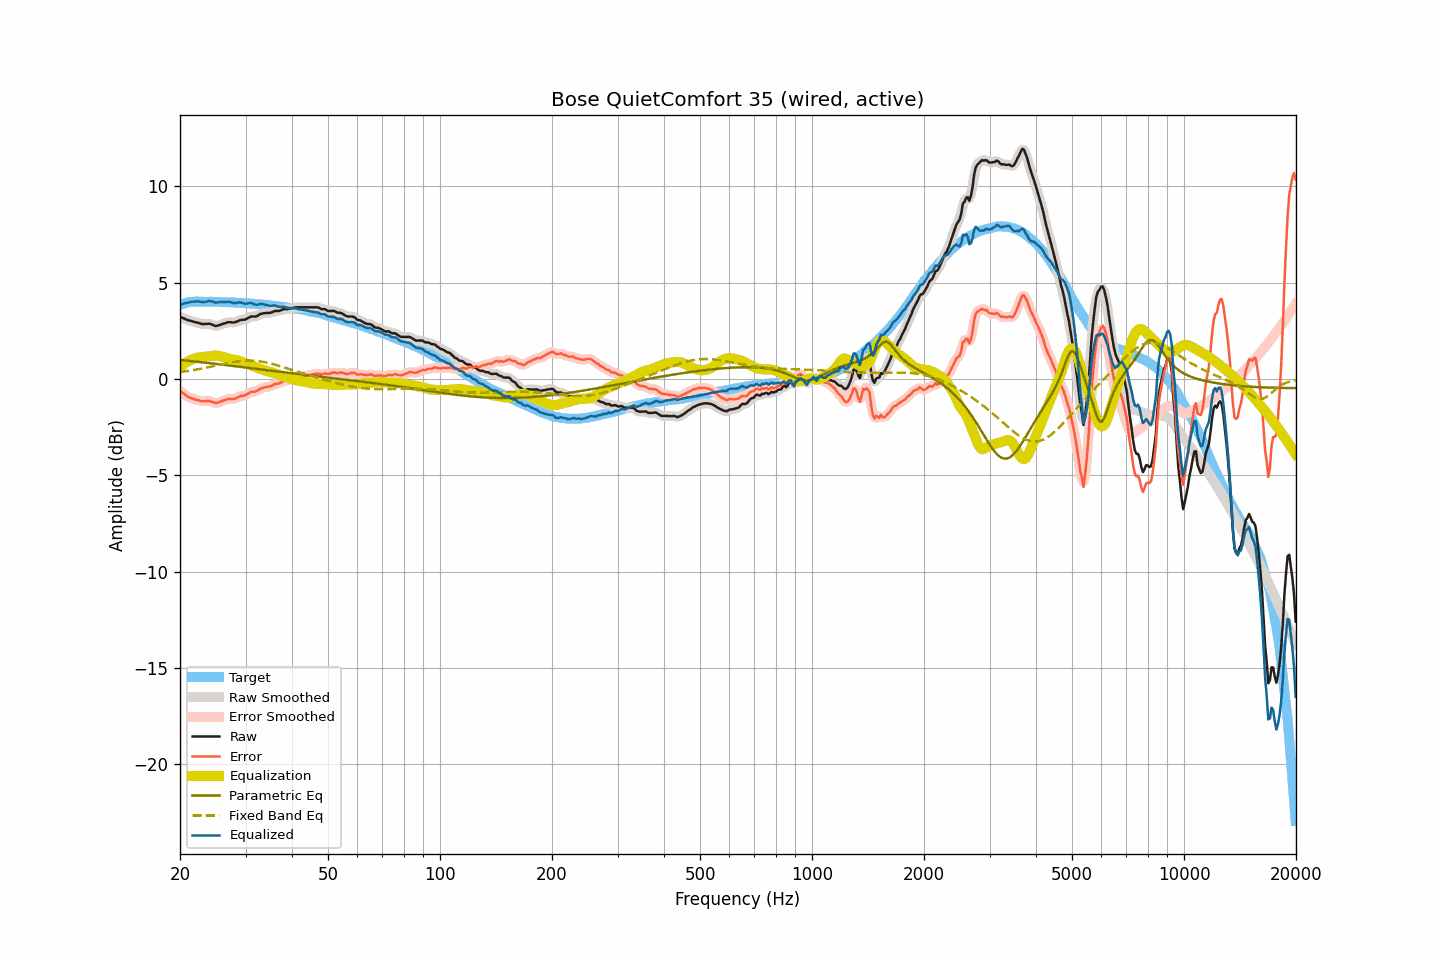

The data file committed next to this chart (first rows):
frequency, raw, smoothed, error, error_smoothed, equalization, parametric_eq, fixed_band_eq, equalized_raw, equalized_smoothed, target
20.00, 3.23, 3.23, -0.62, -0.61, 0.62, 0.99, 0.36, 3.85, 3.85, 3.85
20.20, 3.19, 3.19, -0.69, -0.68, 0.69, 0.98, 0.37, 3.88, 3.88, 3.88
20.40, 3.16, 3.15, -0.75, -0.75, 0.75, 0.97, 0.38, 3.91, 3.90, 3.91
20.61, 3.12, 3.12, -0.80, -0.81, 0.81, 0.96, 0.39, 3.93, 3.93, 3.92
20.81, 3.08, 3.08, -0.88, -0.87, 0.86, 0.95, 0.40, 3.94, 3.95, 3.95
21.02, 3.05, 3.05, -0.93, -0.92, 0.91, 0.94, 0.42, 3.96, 3.97, 3.98
21.23, 3.03, 3.03, -0.96, -0.97, 0.96, 0.94, 0.43, 3.99, 3.99, 3.99
21.44, 3.01, 3.01, -0.99, -1.00, 1.00, 0.93, 0.44, 4.01, 4.00, 4.00
21.66, 2.98, 2.98, -1.03, -1.03, 1.03, 0.92, 0.46, 4.01, 4.01, 4.01
21.87, 2.96, 2.96, -1.05, -1.06, 1.06, 0.91, 0.47, 4.02, 4.02, 4.01
22.09, 2.94, 2.94, -1.08, -1.08, 1.09, 0.90, 0.48, 4.03, 4.03, 4.02
22.31, 2.92, 2.92, -1.10, -1.10, 1.11, 0.89, 0.50, 4.03, 4.03, 4.02
22.54, 2.90, 2.89, -1.12, -1.13, 1.12, 0.88, 0.52, 4.02, 4.02, 4.02
22.76, 2.87, 2.87, -1.15, -1.14, 1.13, 0.87, 0.53, 4.00, 4.00, 4.02
22.99, 2.85, 2.86, -1.16, -1.16, 1.14, 0.86, 0.55, 3.99, 4.00, 4.01
23.22, 2.85, 2.85, -1.16, -1.16, 1.15, 0.85, 0.56, 4.00, 4.00, 4.01
23.45, 2.86, 2.86, -1.15, -1.15, 1.15, 0.84, 0.58, 4.01, 4.01, 4.01
23.69, 2.86, 2.86, -1.15, -1.14, 1.16, 0.83, 0.60, 4.02, 4.03, 4.01
23.92, 2.87, 2.86, -1.14, -1.15, 1.18, 0.82, 0.61, 4.04, 4.04, 4.01
24.16, 2.85, 2.85, -1.16, -1.16, 1.19, 0.81, 0.63, 4.04, 4.04, 4.01
24.40, 2.82, 2.82, -1.19, -1.19, 1.20, 0.81, 0.65, 4.02, 4.02, 4.01
24.65, 2.79, 2.78, -1.21, -1.22, 1.21, 0.80, 0.67, 4.00, 3.99, 4.00
24.89, 2.75, 2.76, -1.25, -1.24, 1.21, 0.79, 0.69, 3.96, 3.98, 4.00
25.14, 2.76, 2.76, -1.24, -1.24, 1.21, 0.78, 0.71, 3.97, 3.97, 4.00
25.39, 2.78, 2.78, -1.22, -1.22, 1.20, 0.77, 0.72, 3.98, 3.98, 4.00
25.65, 2.81, 2.81, -1.19, -1.19, 1.18, 0.76, 0.74, 3.99, 3.99, 4.00
25.91, 2.84, 2.84, -1.15, -1.15, 1.16, 0.75, 0.76, 4.00, 4.00, 3.99
26.16, 2.87, 2.87, -1.12, -1.12, 1.13, 0.74, 0.78, 4.00, 4.00, 3.99
26.43, 2.89, 2.90, -1.10, -1.09, 1.10, 0.73, 0.80, 3.99, 4.00, 3.99
26.69, 2.92, 2.92, -1.06, -1.06, 1.08, 0.72, 0.81, 4.00, 4.00, 3.98
26.96, 2.95, 2.94, -1.03, -1.04, 1.06, 0.71, 0.83, 4.01, 4.00, 3.98
27.23, 2.95, 2.95, -1.03, -1.03, 1.05, 0.70, 0.85, 4.00, 3.99, 3.98
27.50, 2.94, 2.94, -1.04, -1.04, 1.03, 0.69, 0.86, 3.97, 3.97, 3.98
27.77, 2.93, 2.94, -1.04, -1.04, 1.01, 0.68, 0.88, 3.94, 3.95, 3.97
28.05, 2.94, 2.94, -1.03, -1.02, 1.00, 0.67, 0.89, 3.94, 3.94, 3.97
28.33, 2.97, 2.97, -0.99, -0.99, 0.98, 0.66, 0.90, 3.95, 3.95, 3.96
28.62, 3.00, 3.00, -0.96, -0.95, 0.96, 0.65, 0.91, 3.96, 3.96, 3.95
28.90, 3.04, 3.03, -0.91, -0.92, 0.94, 0.63, 0.92, 3.98, 3.97, 3.95
29.19, 3.06, 3.06, -0.88, -0.89, 0.91, 0.62, 0.93, 3.97, 3.96, 3.94
29.48, 3.07, 3.07, -0.88, -0.88, 0.87, 0.61, 0.94, 3.94, 3.94, 3.95
29.78, 3.08, 3.08, -0.86, -0.86, 0.84, 0.60, 0.95, 3.92, 3.92, 3.94
30.08, 3.10, 3.11, -0.84, -0.83, 0.80, 0.59, 0.95, 3.90, 3.91, 3.94
30.38, 3.15, 3.15, -0.77, -0.78, 0.78, 0.58, 0.95, 3.92, 3.92, 3.92
30.68, 3.19, 3.19, -0.73, -0.73, 0.75, 0.57, 0.95, 3.94, 3.94, 3.92
30.99, 3.24, 3.23, -0.67, -0.69, 0.72, 0.56, 0.95, 3.96, 3.94, 3.91
31.30, 3.24, 3.24, -0.67, -0.67, 0.69, 0.55, 0.95, 3.93, 3.92, 3.91
31.61, 3.24, 3.24, -0.67, -0.66, 0.65, 0.54, 0.95, 3.89, 3.89, 3.91
31.93, 3.24, 3.25, -0.65, -0.65, 0.62, 0.53, 0.94, 3.86, 3.86, 3.89
32.24, 3.27, 3.28, -0.61, -0.61, 0.58, 0.52, 0.93, 3.85, 3.86, 3.88
32.57, 3.32, 3.32, -0.56, -0.56, 0.55, 0.51, 0.92, 3.87, 3.87, 3.88
32.89, 3.37, 3.36, -0.51, -0.51, 0.52, 0.50, 0.91, 3.89, 3.89, 3.88
33.22, 3.39, 3.39, -0.47, -0.47, 0.50, 0.49, 0.90, 3.89, 3.89, 3.86
33.55, 3.41, 3.41, -0.45, -0.45, 0.47, 0.48, 0.88, 3.88, 3.88, 3.86
33.89, 3.42, 3.42, -0.43, -0.43, 0.44, 0.47, 0.87, 3.86, 3.86, 3.85
34.23, 3.43, 3.43, -0.41, -0.42, 0.41, 0.46, 0.85, 3.84, 3.84, 3.84
34.57, 3.43, 3.43, -0.40, -0.40, 0.39, 0.45, 0.83, 3.82, 3.81, 3.83
34.92, 3.43, 3.44, -0.39, -0.38, 0.36, 0.44, 0.81, 3.79, 3.80, 3.82
35.27, 3.46, 3.46, -0.36, -0.35, 0.34, 0.43, 0.79, 3.80, 3.80, 3.81
35.62, 3.49, 3.49, -0.31, -0.31, 0.32, 0.42, 0.77, 3.81, 3.81, 3.80
35.97, 3.53, 3.52, -0.26, -0.27, 0.29, 0.41, 0.74, 3.82, 3.81, 3.79
... 635 more rows
